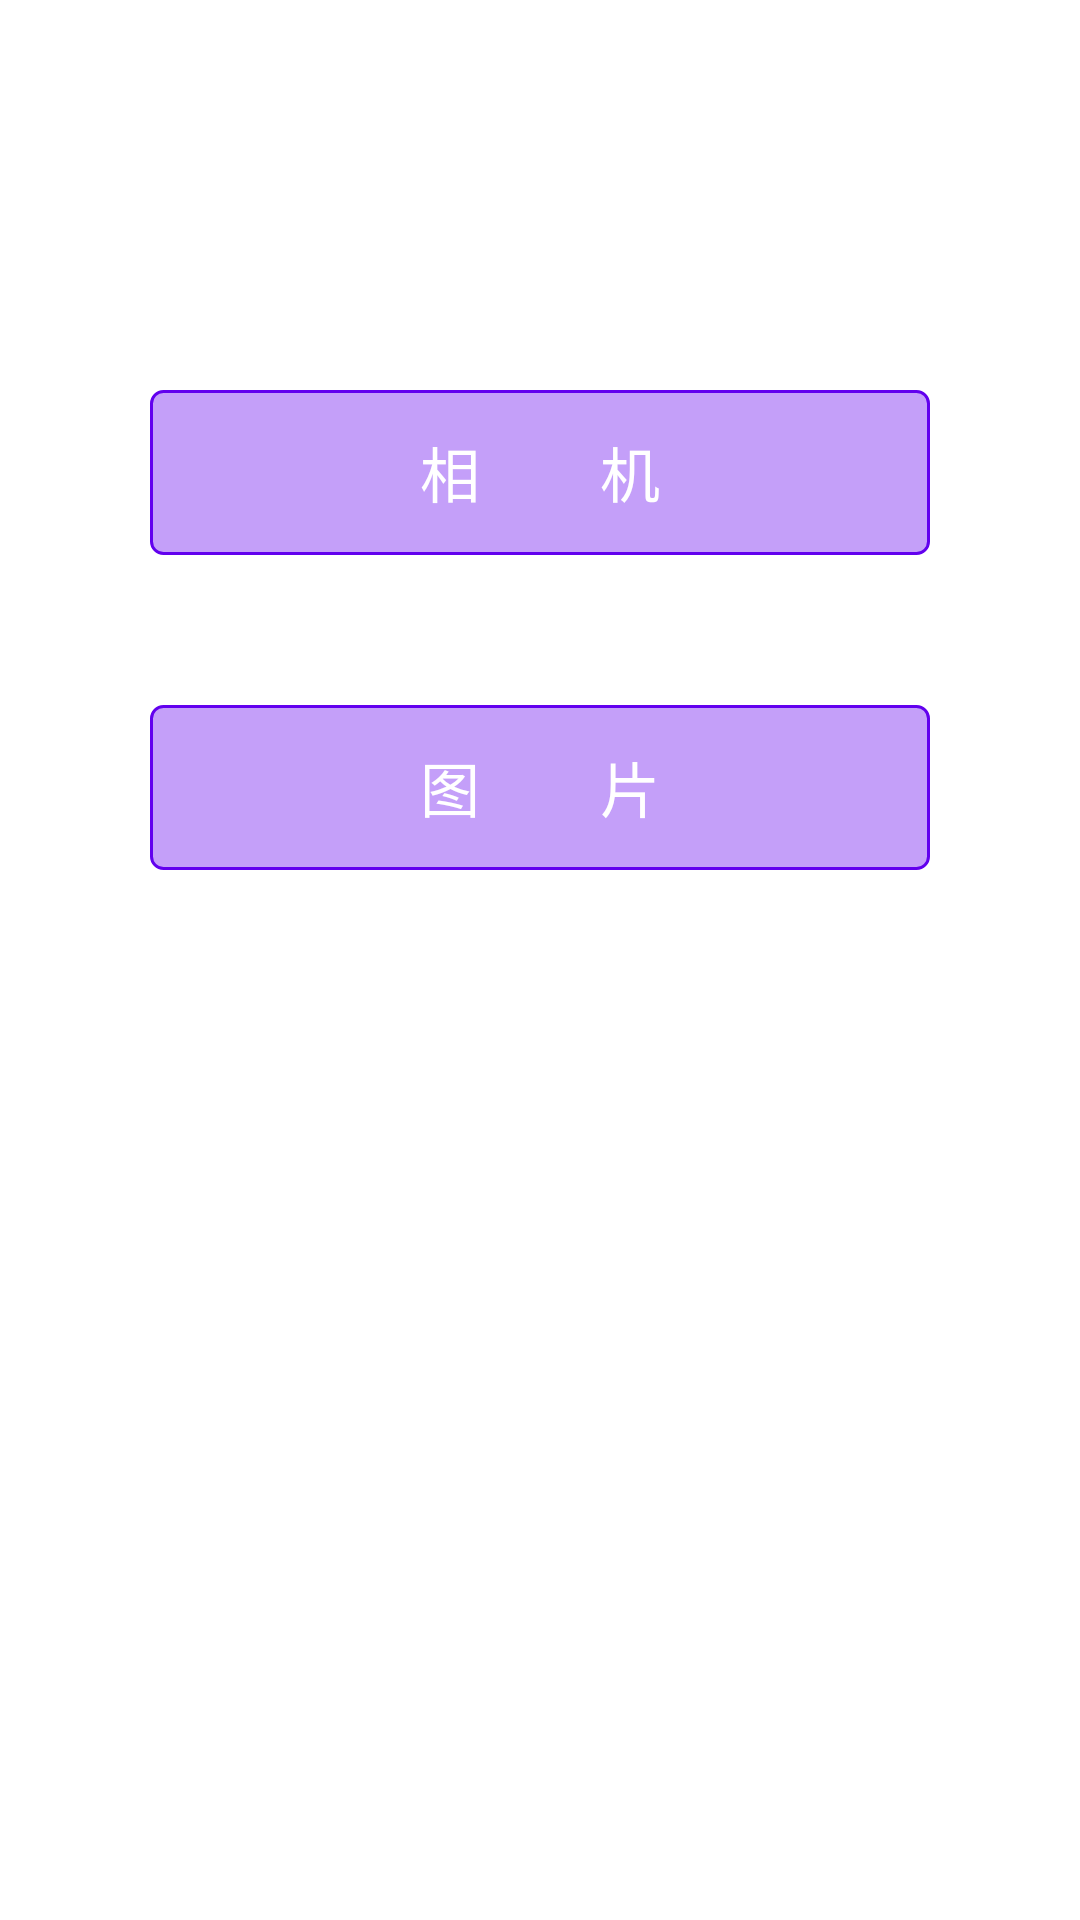

This screen was rendered from an Android layout file. Write that file and the resources it references.
<!-- AndroidManifest.xml: application theme Theme.Vnndemo -->
<!-- res/layout/stream_producer.xml -->
<?xml version="1.0" encoding="utf-8"?>
<RelativeLayout xmlns:android="http://schemas.android.com/apk/res/android"
    android:layout_width="match_parent"
    android:layout_height="match_parent"
    android:background="@drawable/starry_sky">

    <Button
        android:id="@+id/btn_camera"
        android:layout_width="260dp"
        android:layout_height="55dp"
        android:layout_centerHorizontal="true"
        android:layout_marginTop="130dp"
        android:text="相机"
        android:textColor="#ffffff"
        android:gravity="center"
        android:letterSpacing="2"
        android:background="@drawable/effect_button"
        android:textSize="20dp"/>

    <Button
        android:id="@+id/btn_image"
        android:layout_width="260dp"
        android:layout_height="55dp"
        android:layout_centerHorizontal="true"
        android:layout_below="@+id/btn_camera"
        android:layout_marginTop="50dp"
        android:text="图片"
        android:textColor="#ffffff"
        android:gravity="center"
        android:letterSpacing="2"
        android:background="@drawable/effect_button"
        android:textSize="20dp"/>

</RelativeLayout>
<!-- resources referenced by this layout -->
<resources>
  <!-- drawable effect_button (drawable) -->
  <?xml version="1.0" encoding="utf-8"?>
  <shape xmlns:android="http://schemas.android.com/apk/res/android">
  
      <solid android:color="#60ffffff" />
      <corners
          android:topLeftRadius="4dp"
          android:topRightRadius="4dp"
          android:bottomRightRadius="4dp"
          android:bottomLeftRadius="4dp"
          />
      <stroke android:width="1dp" android:color="@color/white" />
  </shape>
  <style name="Theme.Vnndemo" parent="Theme.MaterialComponents.DayNight.DarkActionBar">
          
          <item name="colorPrimary">@color/purple_500</item>
          <item name="colorPrimaryVariant">@color/purple_700</item>
          <item name="colorOnPrimary">@color/white</item>
          
          <item name="colorSecondary">@color/teal_200</item>
          <item name="colorSecondaryVariant">@color/teal_700</item>
          <item name="colorOnSecondary">@color/black</item>
          
          <item name="android:statusBarColor" tools:targetApi="l">?attr/colorPrimaryVariant</item>
          
      </style>
  <!-- not gathered from this repository: default colours our renderer supplied (Android Studio template values) -->
  <color name="purple_500">#FF6200EE</color>
  <color name="purple_700">#FF3700B3</color>
  <color name="teal_200">#FF03DAC5</color>
  <color name="teal_700">#FF018786</color>
  <color name="black">#FF000000</color>
  <color name="white">#FFFFFFFF</color>
</resources>
